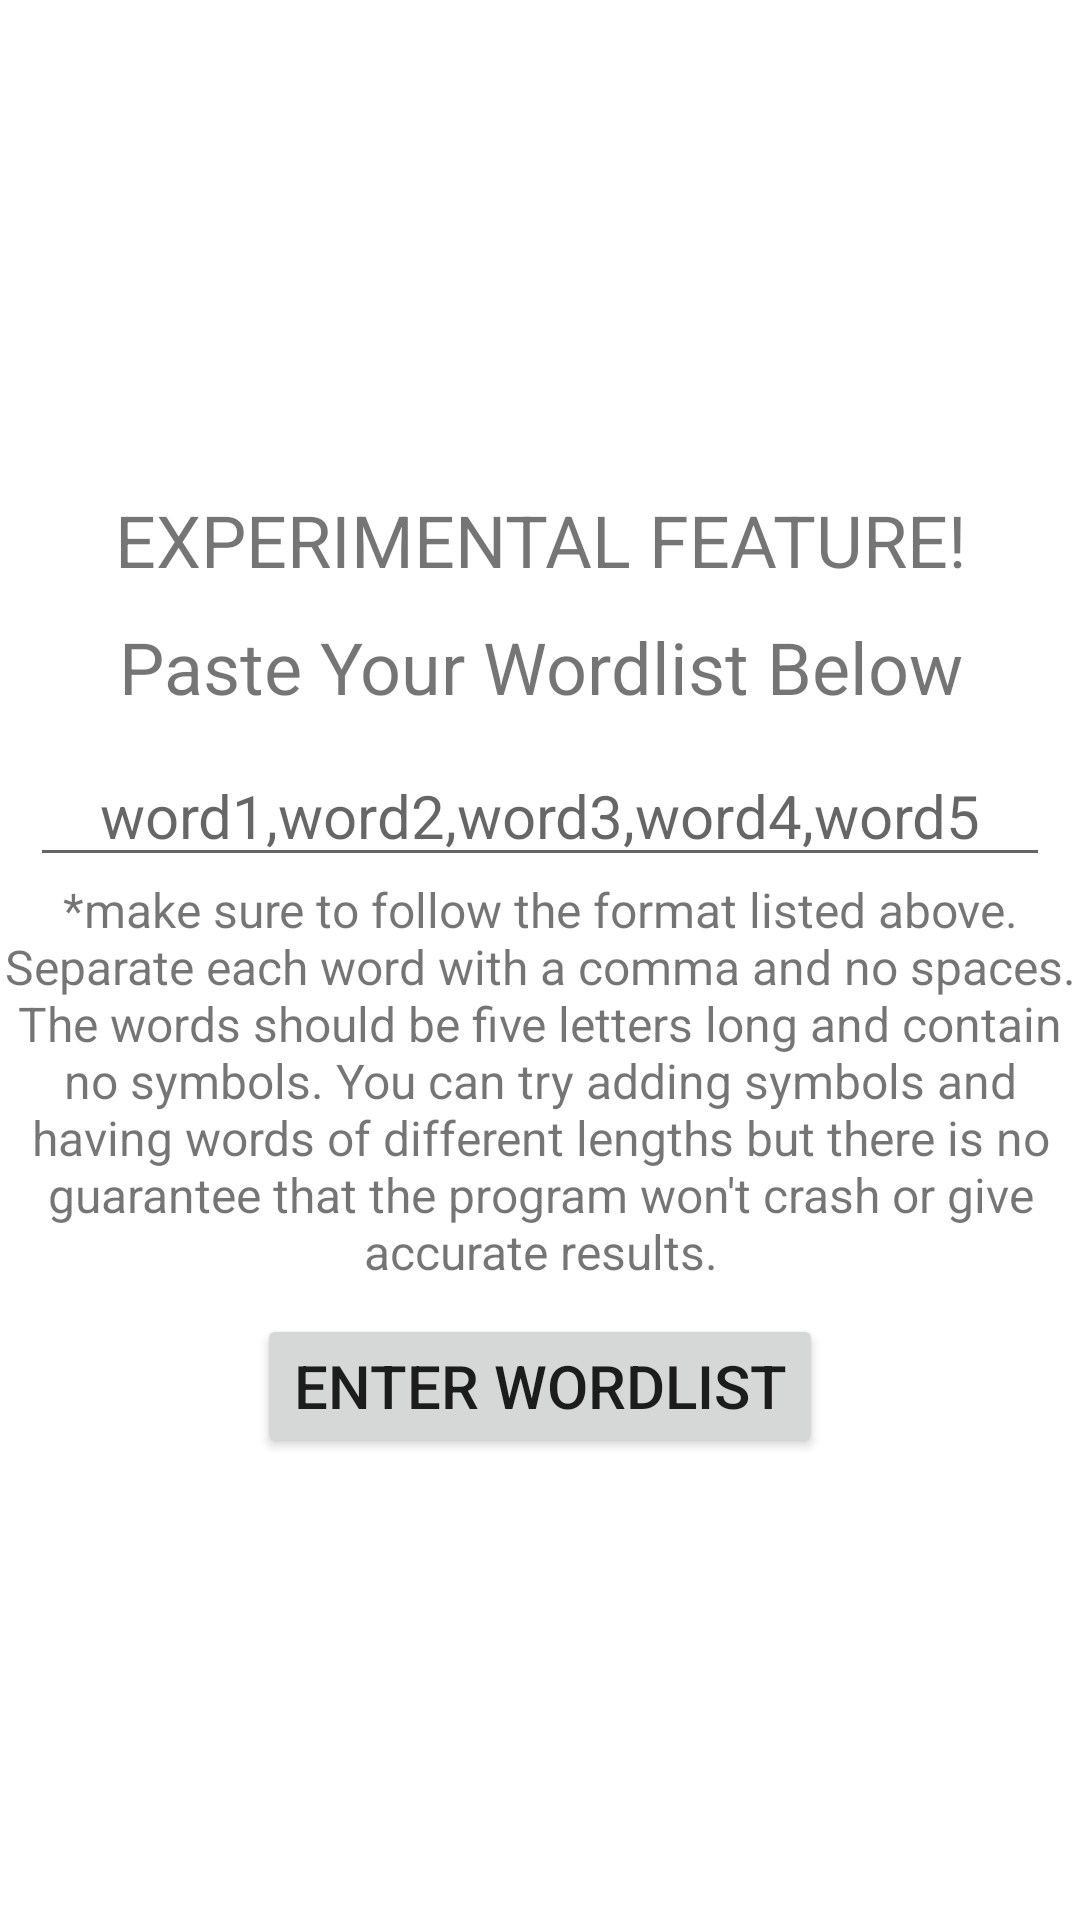

Layout XML and referenced resources for this Android screen:
<!-- AndroidManifest.xml: application theme Theme.WordleSolver -->
<!-- res/layout/activity_add_wordlist.xml -->
<?xml version="1.0" encoding="utf-8"?>
<LinearLayout xmlns:android="http://schemas.android.com/apk/res/android"
    xmlns:app="http://schemas.android.com/apk/res-auto"
    xmlns:tools="http://schemas.android.com/tools"
    android:layout_width="match_parent"
    android:layout_height="match_parent"
    android:gravity="center"
    android:orientation="vertical"
    tools:context=".AddWordlist">

    <TextView
        android:id="@+id/textView"
        android:layout_width="wrap_content"
        android:layout_height="wrap_content"
        android:layout_marginTop="10dp"
        android:gravity="center"
        android:text="EXPERIMENTAL FEATURE!"
        android:textSize="24sp"
        app:layout_constraintEnd_toEndOf="parent"
        app:layout_constraintHorizontal_bias=".5"
        app:layout_constraintStart_toStartOf="parent"
        app:layout_constraintTop_toTopOf="parent" />

    <TextView
        android:id="@+id/textView6"
        android:layout_width="match_parent"
        android:layout_height="wrap_content"
        android:layout_marginTop="10dp"
        android:gravity="center"
        android:text="Paste Your Wordlist Below"
        android:textSize="24sp"
        app:layout_constraintEnd_toEndOf="parent"
        app:layout_constraintHorizontal_bias=".5"
        app:layout_constraintStart_toStartOf="parent"
        app:layout_constraintTop_toTopOf="parent" />

    <EditText
        android:id="@+id/wordlistEditText"
        android:layout_width="match_parent"
        android:layout_height="wrap_content"
        android:layout_marginStart="10sp"
        android:layout_marginTop="10dp"
        android:layout_marginEnd="10sp"
        android:ems="10"
        android:gravity="center"
        android:hint="word1,word2,word3,word4,word5"
        android:inputType="textPersonName"
        android:textSize="20sp"
        app:layout_constraintEnd_toEndOf="parent"
        app:layout_constraintHorizontal_bias="0.497"
        app:layout_constraintStart_toStartOf="parent"
        app:layout_constraintTop_toBottomOf="@+id/textView" />

    <TextView
        android:id="@+id/textView4"
        android:layout_width="match_parent"
        android:layout_height="wrap_content"
        android:gravity="center"
        android:text="*make sure to follow the format listed above. Separate each word with a comma and no spaces. The words should be five letters long and contain no symbols. You can try adding symbols and having words of different lengths but there is no guarantee that the program won't crash or give accurate results."
        android:textSize="16sp" />

    <Button
        android:id="@+id/enterWordlistButton"
        android:layout_width="wrap_content"
        android:layout_height="wrap_content"
        android:layout_marginTop="10dp"
        android:gravity="center"
        android:text="Enter Wordlist"
        android:textSize="20sp"
        app:layout_constraintBottom_toBottomOf="parent"
        app:layout_constraintEnd_toEndOf="parent"
        app:layout_constraintHorizontal_bias=".5"
        app:layout_constraintStart_toStartOf="parent"
        app:layout_constraintTop_toBottomOf="@+id/wordlistEditText"
        app:layout_constraintVertical_bias="0.071" />

</LinearLayout>
<!-- resources referenced by this layout -->
<resources>
  <style name="Theme.WordleSolver" parent="Theme.MaterialComponents.DayNight.DarkActionBar">
          
          <item name="colorPrimary">@color/purple_500</item>
          <item name="colorPrimaryVariant">@color/purple_700</item>
          <item name="colorOnPrimary">@color/white</item>
          
          <item name="colorSecondary">@color/teal_200</item>
          <item name="colorSecondaryVariant">@color/teal_700</item>
          <item name="colorOnSecondary">@color/black</item>
          
          <item name="android:statusBarColor" tools:targetApi="l">?attr/colorPrimaryVariant</item>
          
      </style>
  <!-- not gathered from this repository: default colours our renderer supplied (Android Studio template values) -->
  <color name="purple_500">#FF6200EE</color>
  <color name="purple_700">#FF3700B3</color>
  <color name="teal_200">#FF03DAC5</color>
  <color name="teal_700">#FF018786</color>
  <color name="black">#FF000000</color>
  <color name="white">#FFFFFFFF</color>
</resources>
